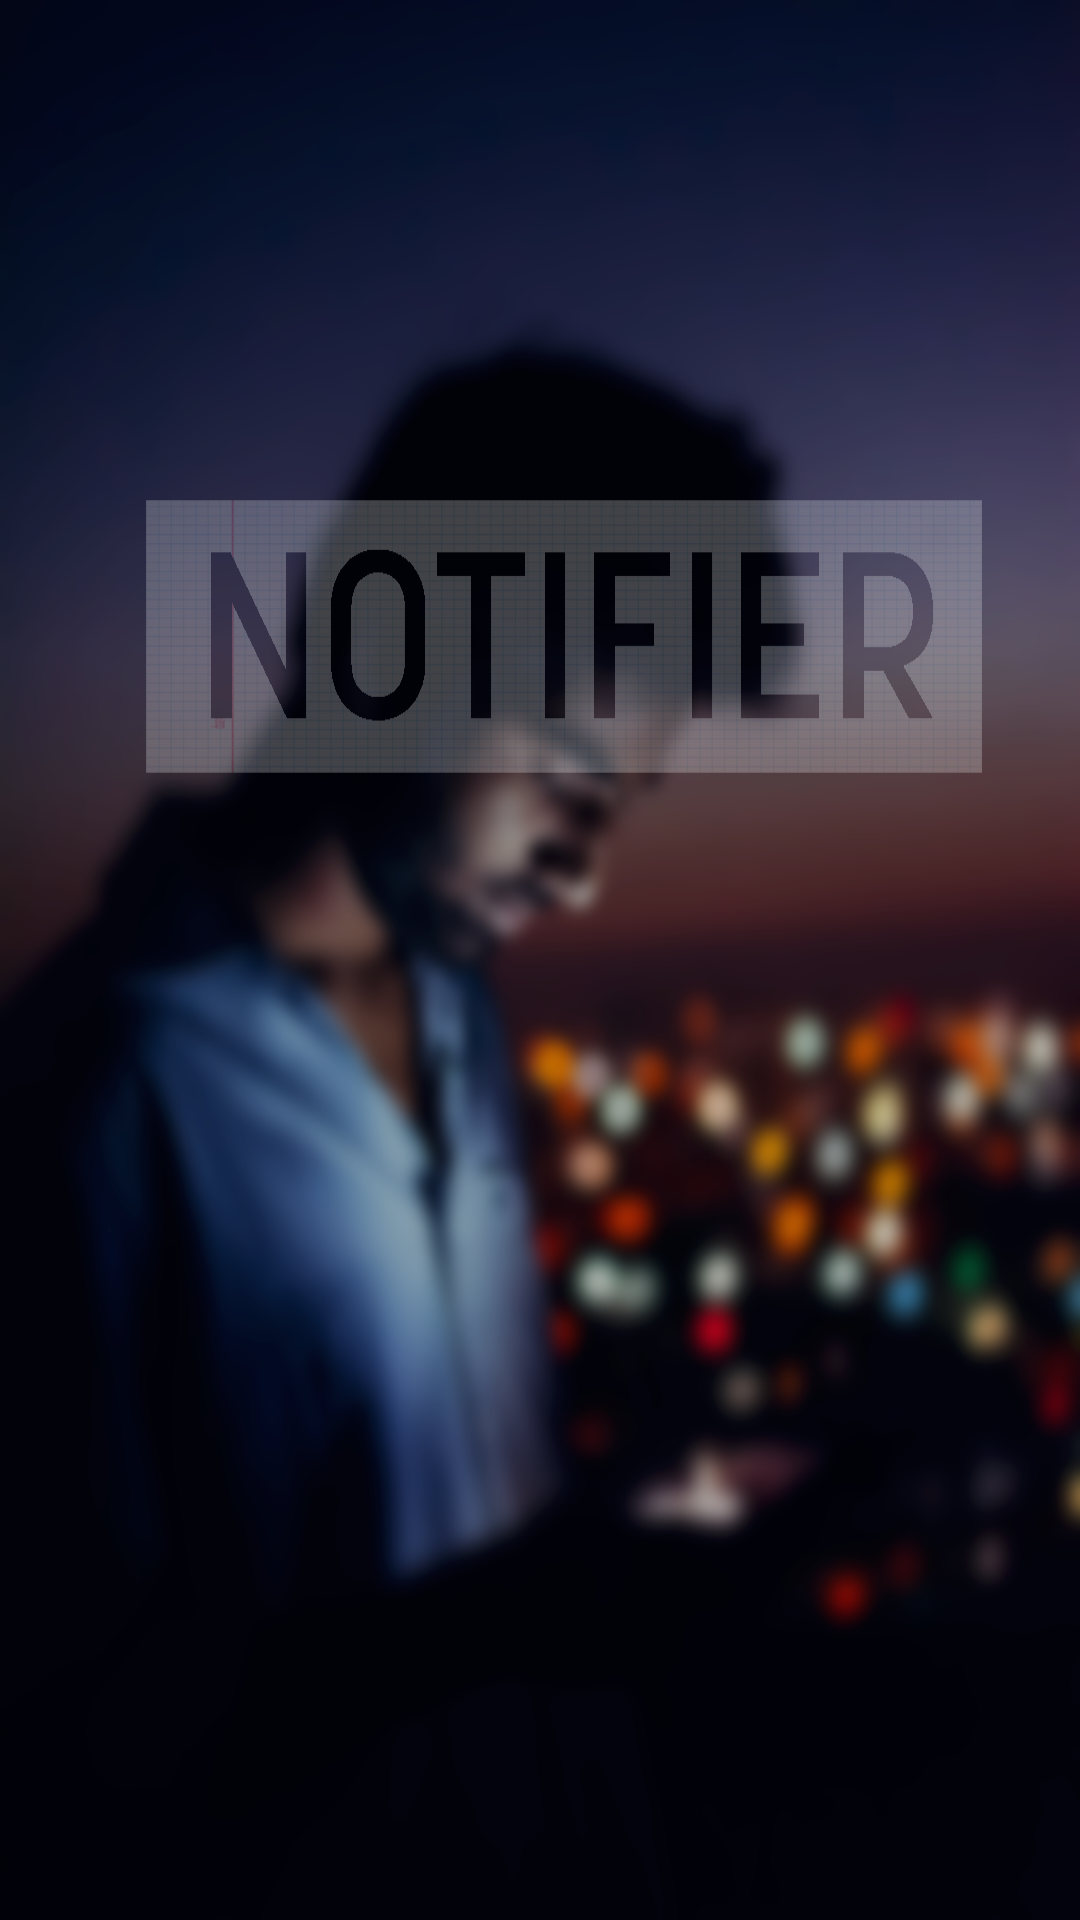

Layout XML and referenced resources for this Android screen:
<!-- AndroidManifest.xml: application theme AppTheme -->
<!-- res/layout/activity_splash.xml -->
<LinearLayout xmlns:android="http://schemas.android.com/apk/res/android"
    xmlns:tools="http://schemas.android.com/tools" android:layout_width="match_parent"
    android:layout_height="match_parent"
    android:orientation="vertical"
    tools:context="com.keystone.demo.SplashActivity"
    android:background="@drawable/newbg">


</LinearLayout>
<!-- resources referenced by this layout -->
<resources>
  <!-- drawable newbg: png bitmap (drawable-xhdpi, 559070 bytes) -->
  <style name="AppTheme" parent="AppTheme.Base">
          
      </style>
  <style name="AppTheme.Base" parent="Theme.AppCompat.Light.NoActionBar">
          <item name="colorPrimary">@color/primaryColor</item>
          <item name="colorPrimaryDark">@color/primaryColorDark</item>
          <item name="colorAccent">@color/accentColor</item>
      </style>
  <color name="primaryColor">#00796B</color>
  <color name="primaryColorDark">#009688</color>
  <color name="accentColor">#00BFA5</color>
</resources>
